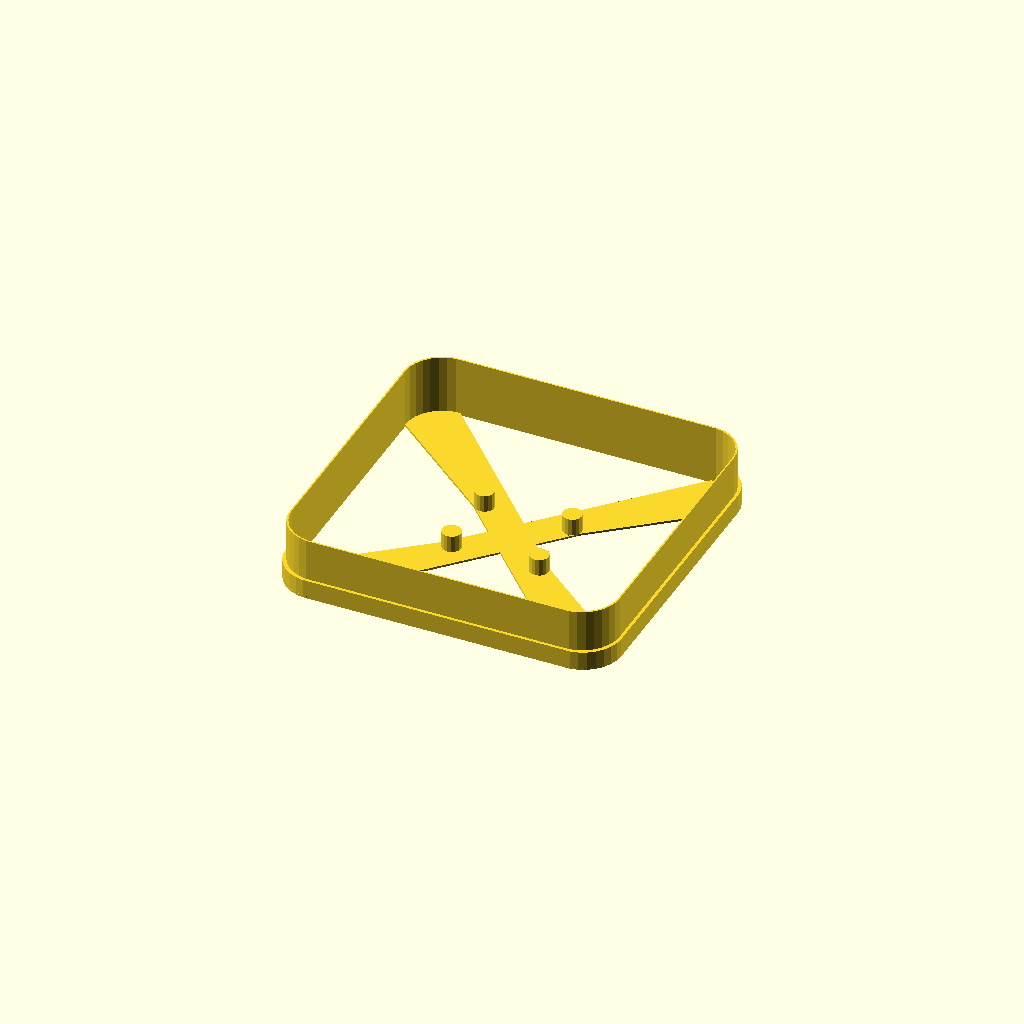
Cell 1: rendered with the file's own defaults.
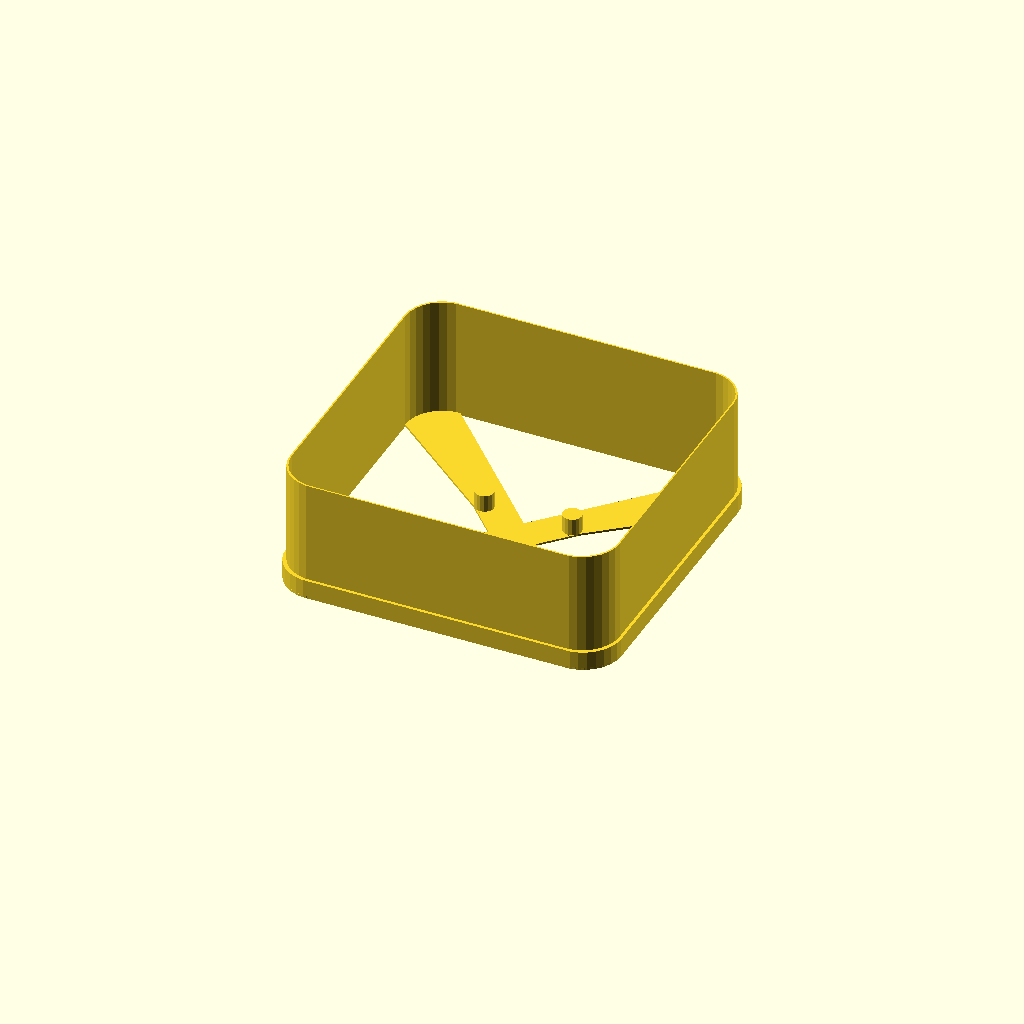
Cell 2: height = 64 (everything else at default).
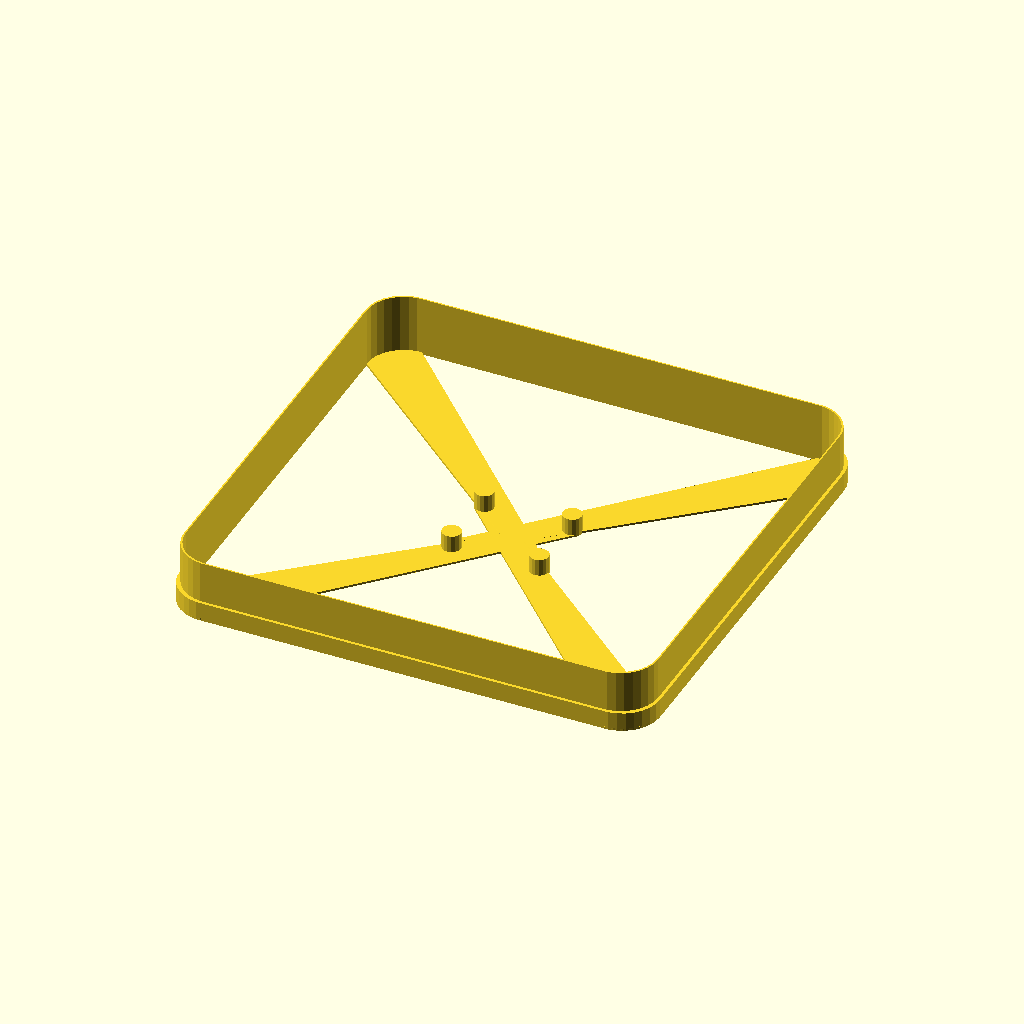
Cell 3: props_r = 76 (everything else at default).
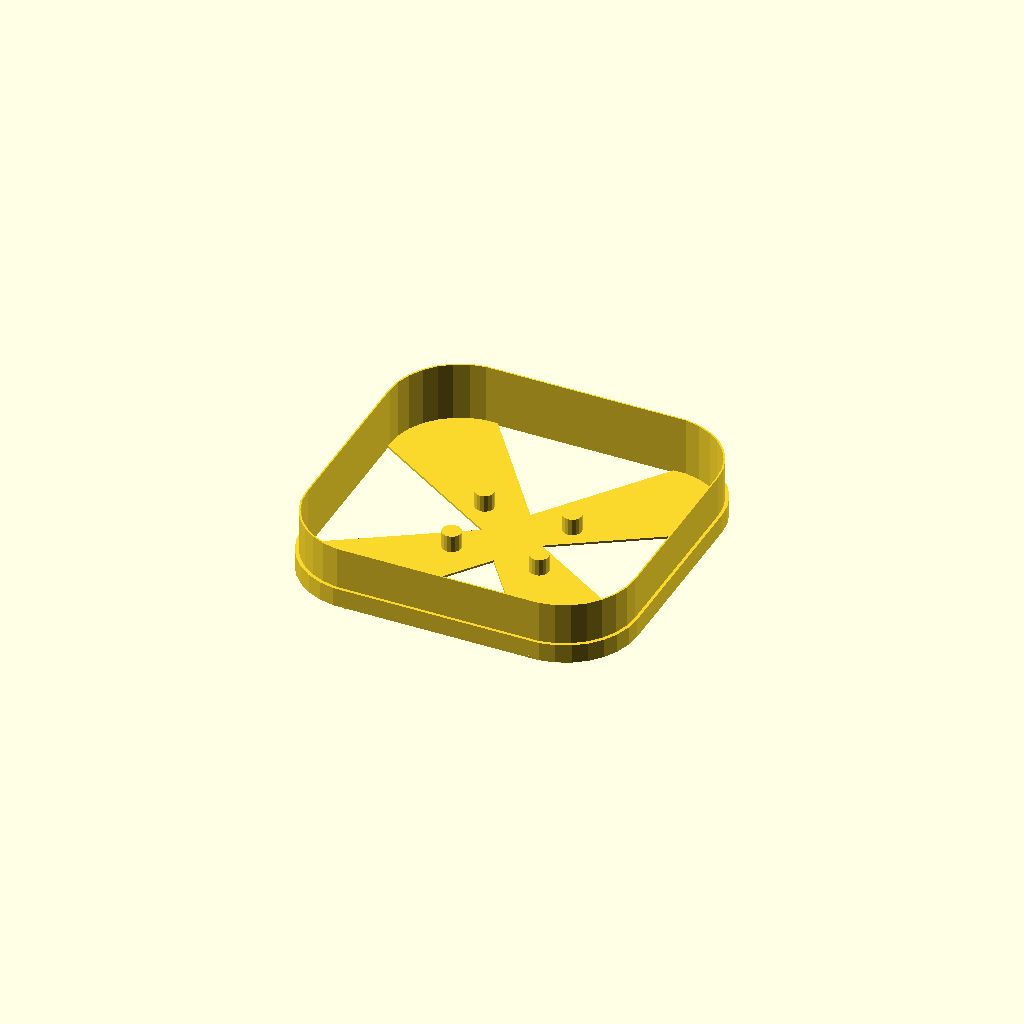
Cell 4: the same model with corner_r = 40.
One fixed orthographic camera (rotation 55°, 0°, 25°; colour scheme Cornfield) for every cell.
The OpenSCAD source (3-in-cover/cover_box.scad):
bot_h = 25;

core_w = 32;
height = 32;
props_r = 38;
space_x = 110 - 10;
space_y = 85 + 10;

corner_r = 20;
corner_a = 90;

thickness = 1.2;

total_width = props_r * 2 + space_x;
total_height = props_r * 2 + space_y;

echo("total_width: ", total_width);
echo("total_height: ", total_height);

module box() {
  translate([-space_x / 2, -space_y / 2, 0]) {
    hull() {
      translate([0, 0, 0]) {
        cylinder(h = height, r = props_r);
        translate([-props_r + corner_r, -props_r + corner_r, 0]) {
          cylinder(h = height, r = corner_r);
        }
      }
      translate([space_x, 0, 0]) {
        cylinder(h = height, r = props_r);
        translate([props_r - corner_r, -props_r + corner_r, 0]) {
          cylinder(h = height, r = corner_r);
        }
      }
      translate([0, space_y, 0]) {
        cylinder(h = height, r = props_r);
        translate([-props_r + corner_r, props_r - corner_r, 0]) {
          cylinder(h = height, r = corner_r);
        }
      }
      translate([space_x, space_y, 0]) {
        cylinder(h = height, r = props_r);
        translate([props_r - corner_r, props_r - corner_r, 0]) {
          cylinder(h = height, r = corner_r);
        }
      }
    }
  }
}

module open_box(t = 1) {
  x_factor = (total_width * 100) / (total_width + t * 2) / 100;
  y_factor = (total_height * 100) / (total_height + t * 2) / 100;

  echo("x_factor: ", x_factor);
  echo("y_factor: ", y_factor);

  difference() {
    box();
    scale([x_factor, y_factor, 1]) {
      box();
    }
  }
}

module pieEdge(a, r, h, rot = 0) {
  difference() {
    pieSlice(a, r, h, rot);
    cylinder(h = h, r = r - 1);
  }
}

module pieSlice(a, r, h, rot = 0) {
  // a:angle, r:radius, h:height
  rotate(rot, [0, 0, 1]) {
    rotate_extrude(angle = a) {
      square([r, h]);
    }
  }
}

module core() {
  core_lock_r = 7;
  core_lock_h = 10;
  enforcer_shift = 20;
  core_lock2_r = 3;

  translate([-core_w / 2, -total_height / 2 + thickness, 0]) {
    cube([core_w, total_height - thickness - 55, thickness]);
  }

  module backtocenter() {
    translate([space_x / 2, space_y / 2, 0]) {
      cylinder(h = thickness, r = 5);
    }
  }
  cylinder(h = thickness, r = core_w / 2);
  cylinder(h = core_lock_h, r = core_lock_r);
  translate([0, 24, 0]) {
    cylinder(h = core_lock_h, r = core_lock2_r);
  }
  translate([0, -24, 0]) {
    cylinder(h = core_lock_h, r = core_lock2_r);
  }
  translate([-space_x / 2, -space_y / 2, 0]) {
    hull() {
      translate([0, -enforcer_shift, 0]) {
        backtocenter();
      }
      translate([space_x, 0, 0]) {
        translate([props_r - corner_r, -props_r + corner_r, 0]) {
          pieEdge(a = corner_a, rot = 270 + (90 - corner_a) / 2, h = thickness, r = corner_r);
        }
      }
      // }
      // hull() {
      translate([0, -enforcer_shift, 0]) {
        backtocenter();
      }
      translate([0, 0, 0]) {
        translate([-props_r + corner_r, -props_r + corner_r, 0]) {
          pieEdge(a = corner_a, rot = 180 + (90 - corner_a) / 2, h = thickness, r = corner_r);
        }
      }
      // }
      // hull() {
      translate([0, enforcer_shift, 0]) {
        backtocenter();
      }
      translate([0, space_y, 0]) {
        translate([-props_r + corner_r, props_r - corner_r, 0]) {
          pieEdge(a = corner_a, rot = 90 + (90 - corner_a) / 2, h = thickness, r = corner_r);
        }
      }
      // }
      // hull() {
      translate([0, enforcer_shift, 0]) {
        backtocenter();
      }
      translate([space_x, space_y, 0]) {
        translate([props_r - corner_r, props_r - corner_r, 0]) {
          pieEdge(a = corner_a, rot = 0 + (90 - corner_a) / 2, h = thickness, r = corner_r);
        }
      }
    }
  }
}

module core_bot() {
  core_lock_r = 5;
  core_lock_h = 10;
  shift1 = 46 / 2;
  shift2 = 37 / 2;

  translate([shift1, shift2, 0]) {
    cylinder(h = core_lock_h, r = core_lock_r);
  }
  translate([shift1, -shift2, 0]) {
    cylinder(h = core_lock_h, r = core_lock_r);
  }
  translate([-shift1, shift2, 0]) {
    cylinder(h = core_lock_h, r = core_lock_r);
  }
  translate([-shift1, -shift2, 0]) {
    cylinder(h = core_lock_h, r = core_lock_r);
  }

  // dowyjebbania

  translate([-space_x / 2, -space_y / 2, 0]) {
    hull() {
      translate([space_x, 0, 0]) {
        translate([props_r - corner_r, -props_r + corner_r, 0]) {
          pieEdge(a = corner_a, rot = 270 + (90 - corner_a) / 2, h = thickness, r = corner_r);
        }
      }
      translate([space_x / 2, space_y / 2, 0]) {
        translate([-shift1, shift2, 0]) {
          cylinder(h = 1, r = core_lock_r);
        }
      }
    }
    hull() {
      translate([0, 0, 0]) {
        translate([-props_r + corner_r, -props_r + corner_r, 0]) {
          pieEdge(a = corner_a, rot = 180 + (90 - corner_a) / 2, h = thickness, r = corner_r);
        }
      }
      translate([space_x / 2, space_y / 2, 0]) {
        translate([shift1, shift2, 0]) {
          cylinder(h = 1, r = core_lock_r);
        }
      }
    }
    hull() {
      translate([0, space_y, 0]) {
        translate([-props_r + corner_r, props_r - corner_r, 0]) {
          pieEdge(a = corner_a, rot = 90 + (90 - corner_a) / 2, h = thickness, r = corner_r);
        }
      }
      translate([space_x / 2, space_y / 2, 0]) {
        translate([shift1, -shift2, 0]) {
          cylinder(h = 1, r = core_lock_r);
        }
      }
    }
    hull() {
      translate([space_x, space_y, 0]) {
        translate([props_r - corner_r, props_r - corner_r, 0]) {
          pieEdge(a = corner_a, rot = 0 + (90 - corner_a) / 2, h = thickness, r = corner_r);
        }
      }
      translate([space_x / 2, space_y / 2, 0]) {
        translate([-shift1, -shift2, 0]) {
          cylinder(h = 1, r = core_lock_r);
        }
      }
    }
  }

  // REAL BOTTOM
  // translate([-space_x / 2, -space_y / 2, 0]) {
  //   hull() {
  //     translate([space_x, 0, 0]) {
  //       translate([props_r - corner_r, -props_r + corner_r, 0]) {
  //         pieEdge(a = corner_a, rot = 270 + (90 - corner_a) / 2, h = thickness, r = corner_r);
  //       }
  //     }
  //     translate([0, 0, 0]) {
  //       translate([-props_r + corner_r, -props_r + corner_r, 0]) {
  //         pieEdge(a = corner_a, rot = 180 + (90 - corner_a) / 2, h = thickness, r = corner_r);
  //       }
  //     }
  //     translate([0, space_y, 0]) {
  //       translate([-props_r + corner_r, props_r - corner_r, 0]) {
  //         pieEdge(a = corner_a, rot = 90 + (90 - corner_a) / 2, h = thickness, r = corner_r);
  //       }
  //     }
  //     translate([space_x, space_y, 0]) {
  //       translate([props_r - corner_r, props_r - corner_r, 0]) {
  //         pieEdge(a = corner_a, rot = 0 + (90 - corner_a) / 2, h = thickness, r = corner_r);
  //       }
  //     }
  //   }
  // }
}

module box_bot() {
  bot_t = thickness + 1.2;
  difference() {
    open_box(bot_t);
    translate([0, 0, 10]) {
      open_box(thickness + 0.4);
    }
  }
}

render() {
  box_bot();
  core_bot();
}

// Top
// render() {
//   core();
//   open_box(thickness);
// }
Customizer parameters (derived from the source; name, type, default, range or options):
bot_h: number, default 25
core_w: number, default 32
height: number, default 32
props_r: number, default 38
corner_r: number, default 20
corner_a: number, default 90
thickness: number, default 1.2
